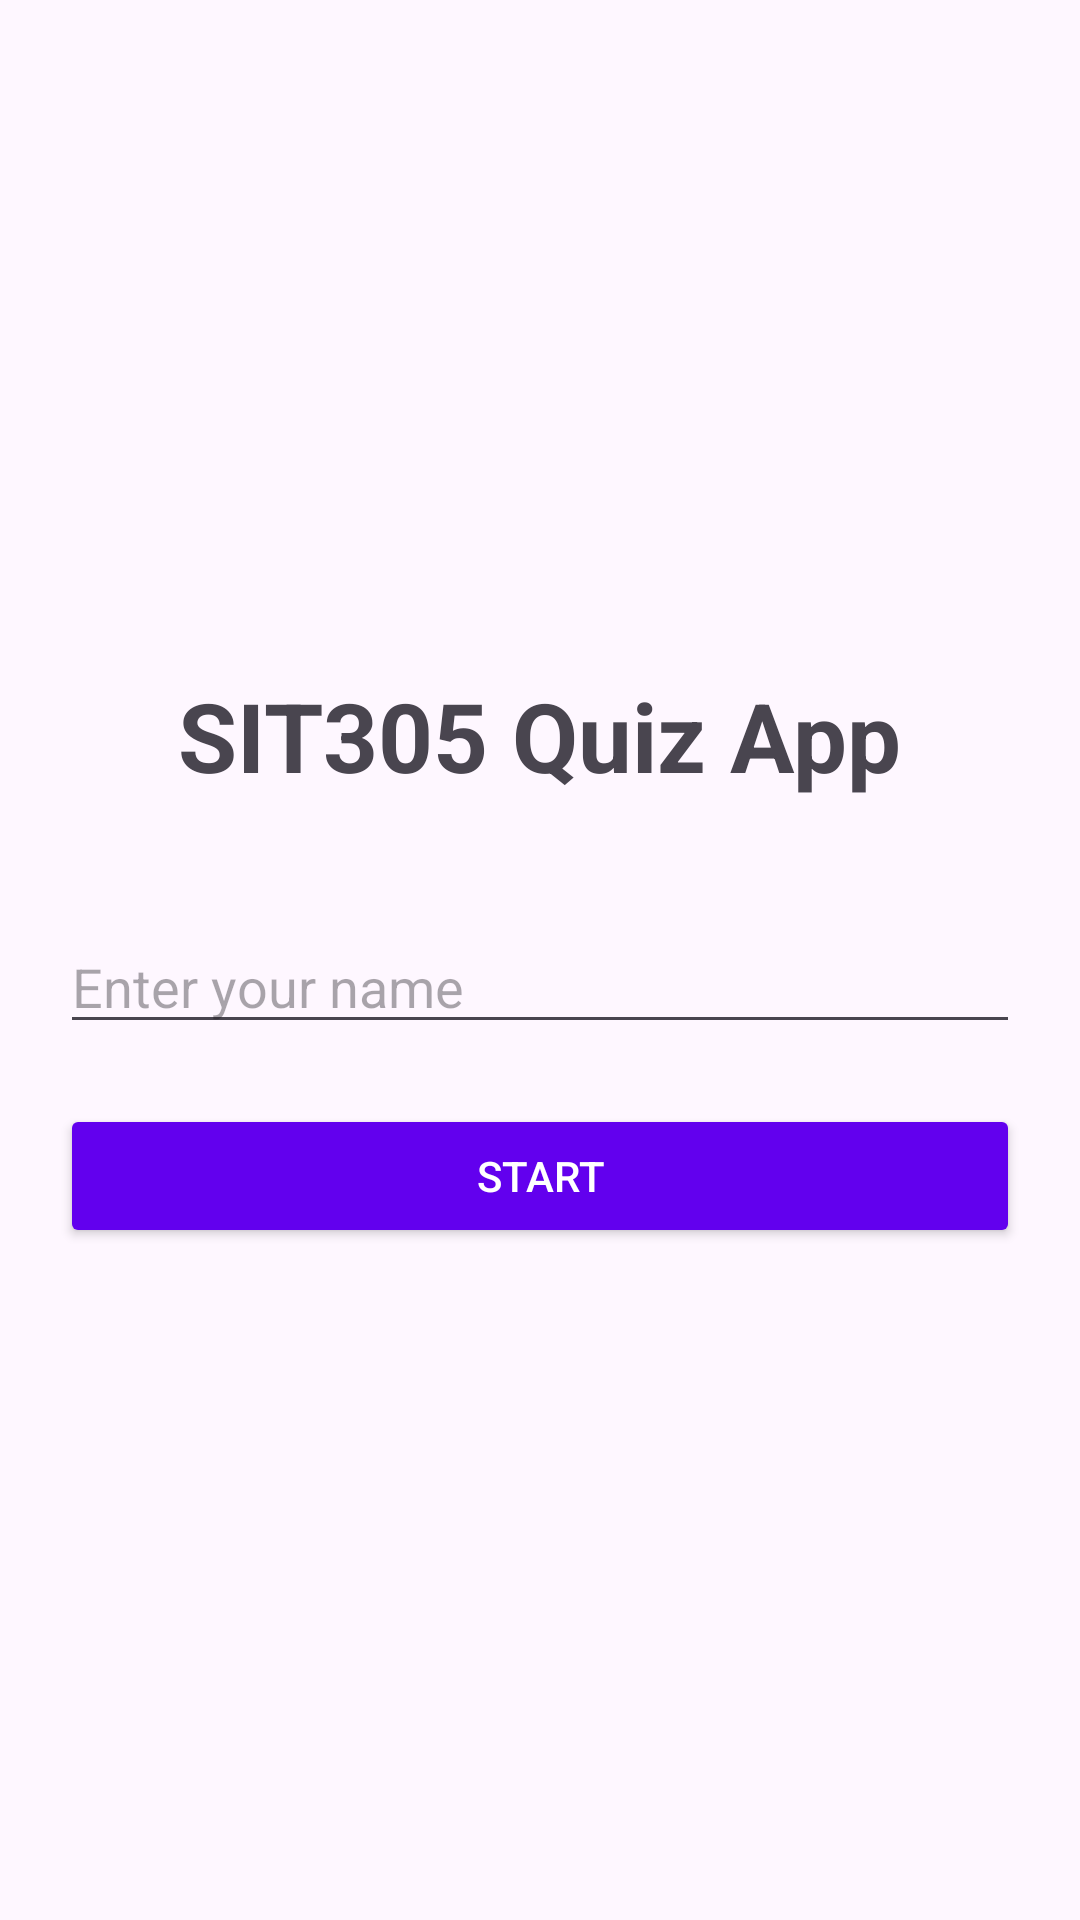

Produce the Android XML layout that renders to this screen, including the resource entries it uses.
<!-- AndroidManifest.xml: application theme Theme.SIT305_31C -->
<!-- res/layout/activity_main.xml -->
<?xml version="1.0" encoding="utf-8"?>
<LinearLayout xmlns:android="http://schemas.android.com/apk/res/android"
    android:layout_width="match_parent"
    android:layout_height="match_parent"
    android:orientation="vertical"
    android:padding="20dp"
    android:gravity="center">

    <TextView
        android:layout_width="wrap_content"
        android:layout_height="wrap_content"
        android:text="SIT305 Quiz App"
        android:textSize="32sp"
        android:textStyle="bold"
        android:layout_marginBottom="40dp"/>

    <EditText
        android:id="@+id/nameInput"
        android:layout_width="match_parent"
        android:layout_height="wrap_content"
        android:hint="Enter your name"
        android:inputType="textPersonName"
        android:layout_marginBottom="20dp"/>

    <Button
        android:id="@+id/startButton"
        android:layout_width="match_parent"
        android:layout_height="wrap_content"
        android:text="START"
        android:backgroundTint="#6200EE"
        android:textColor="#FFFFFF"/>

</LinearLayout>
<!-- resources referenced by this layout -->
<resources>
  <style name="Theme.SIT305_31C" parent="Base.Theme.SIT305_31C" />
  <style name="Base.Theme.SIT305_31C" parent="Theme.Material3.DayNight.NoActionBar">
          
          
      </style>
</resources>
